Dataset: Herbs (GitHub, pegasis470/Herbs). Classes: belimbing wuluh, jambu biji, jeruk nipis, kemangi, lidah buaya, nangka, pandan, pepaya, seledri, sirih.

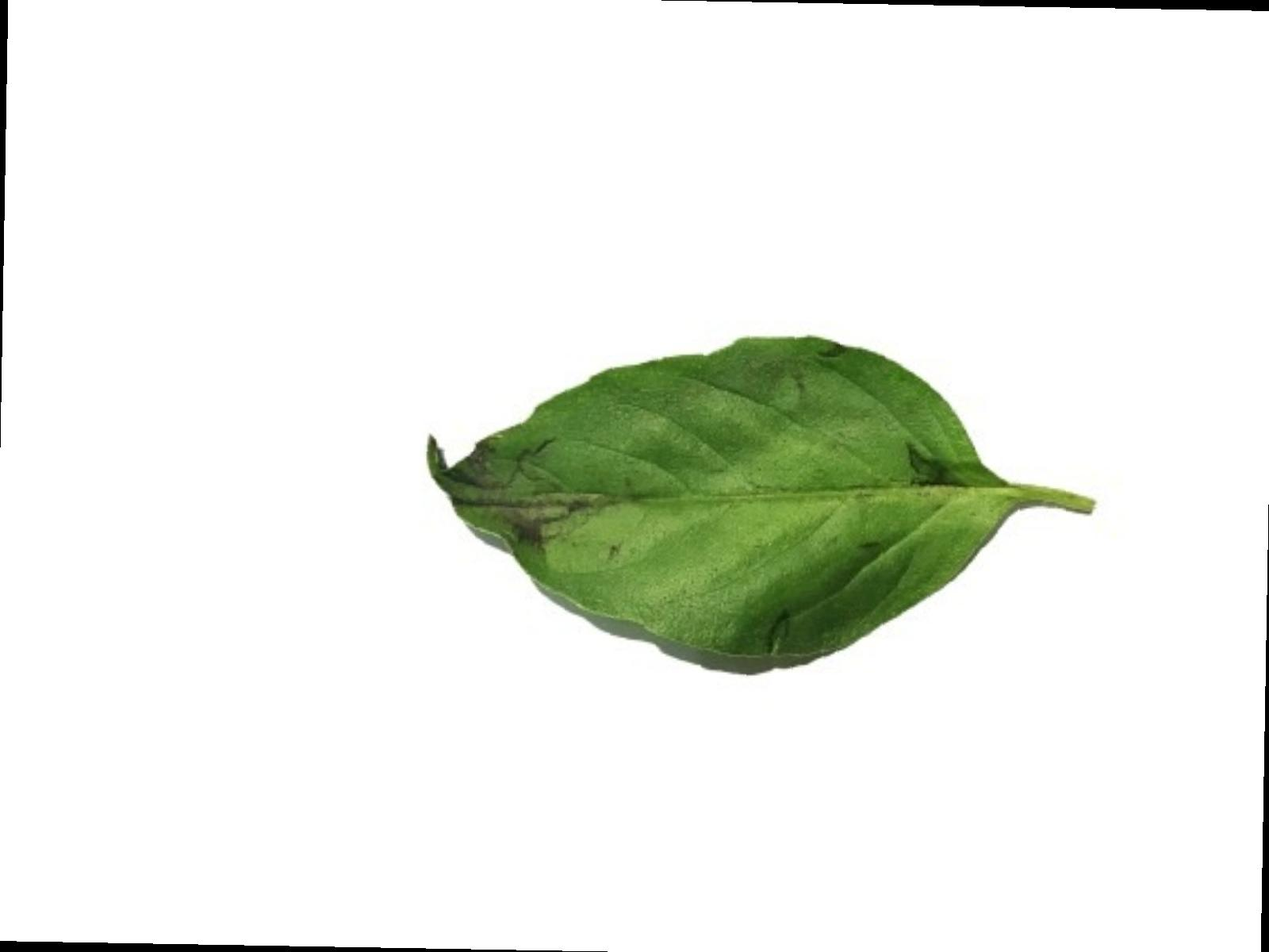
Label: kemangi

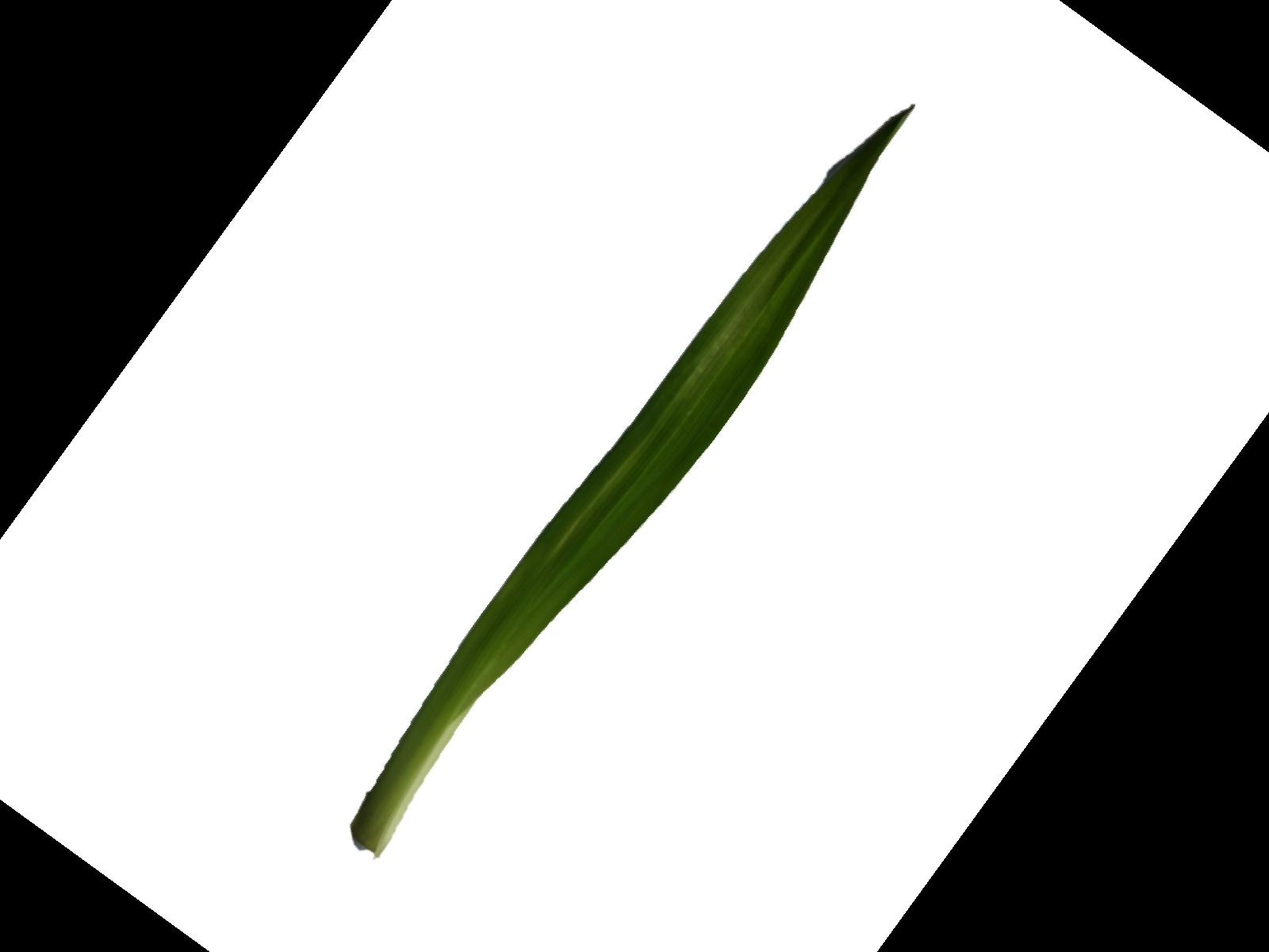
Label: pandan

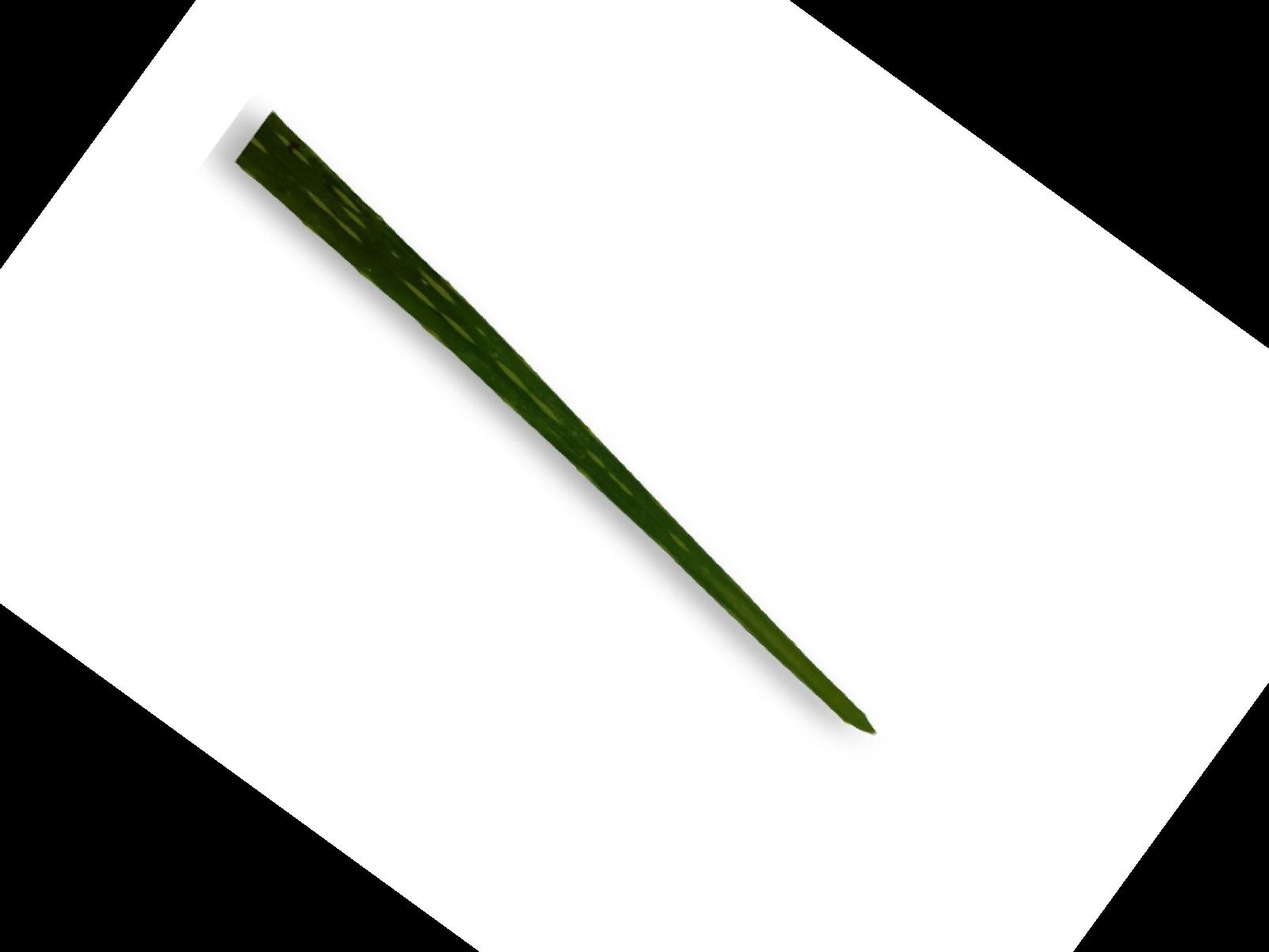
Label: lidah buaya

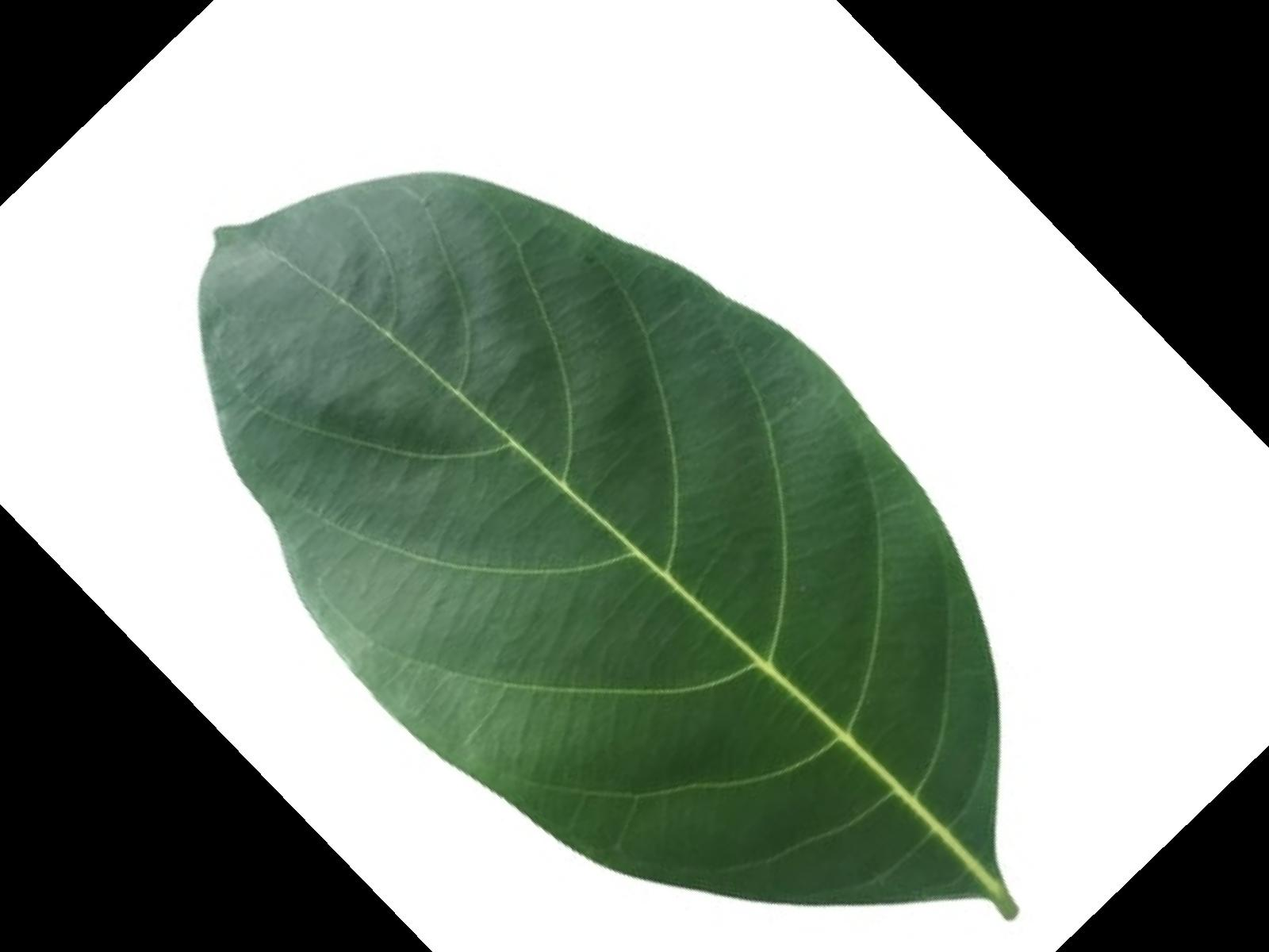
Label: nangka

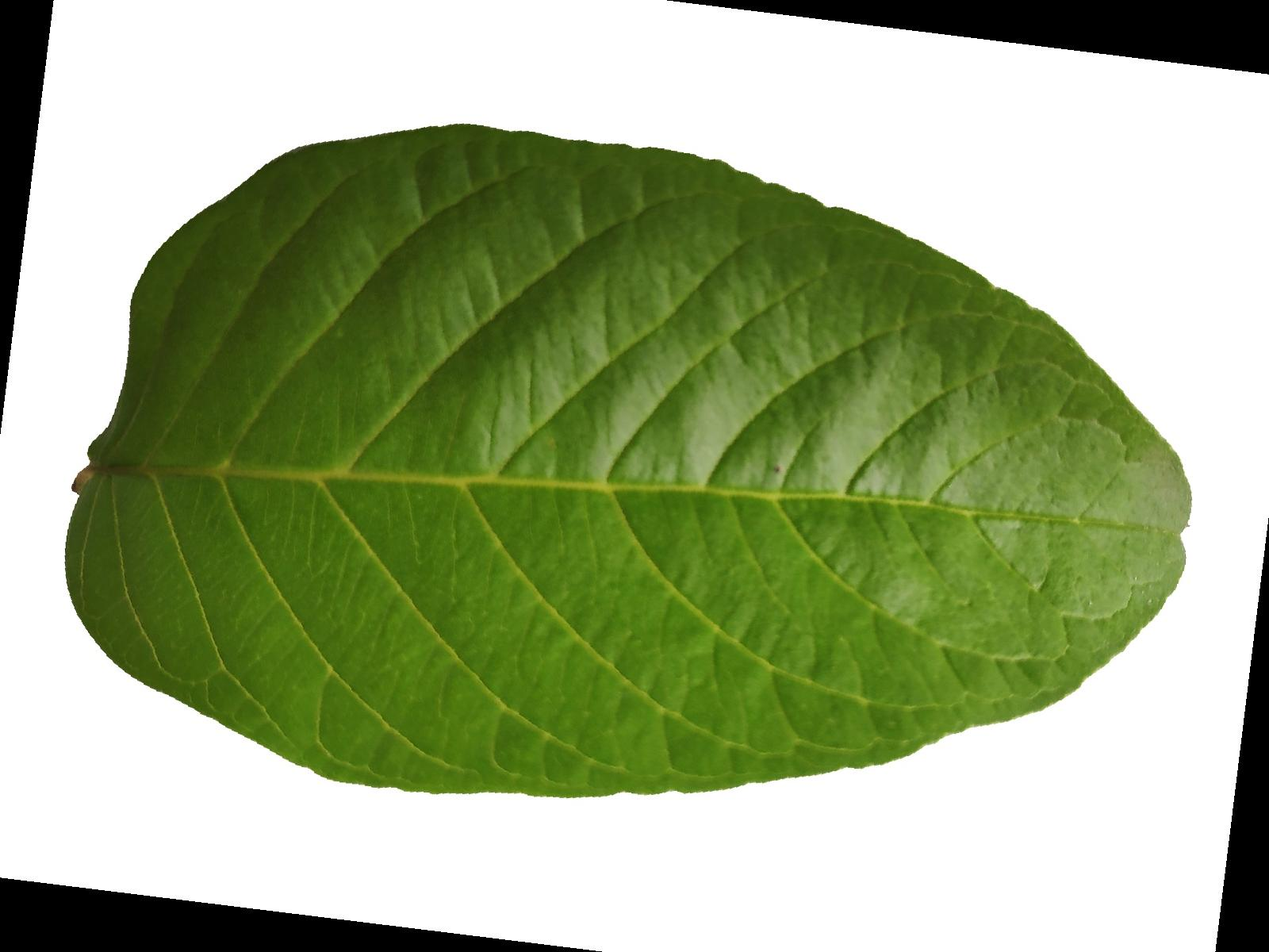
Label: jambu biji

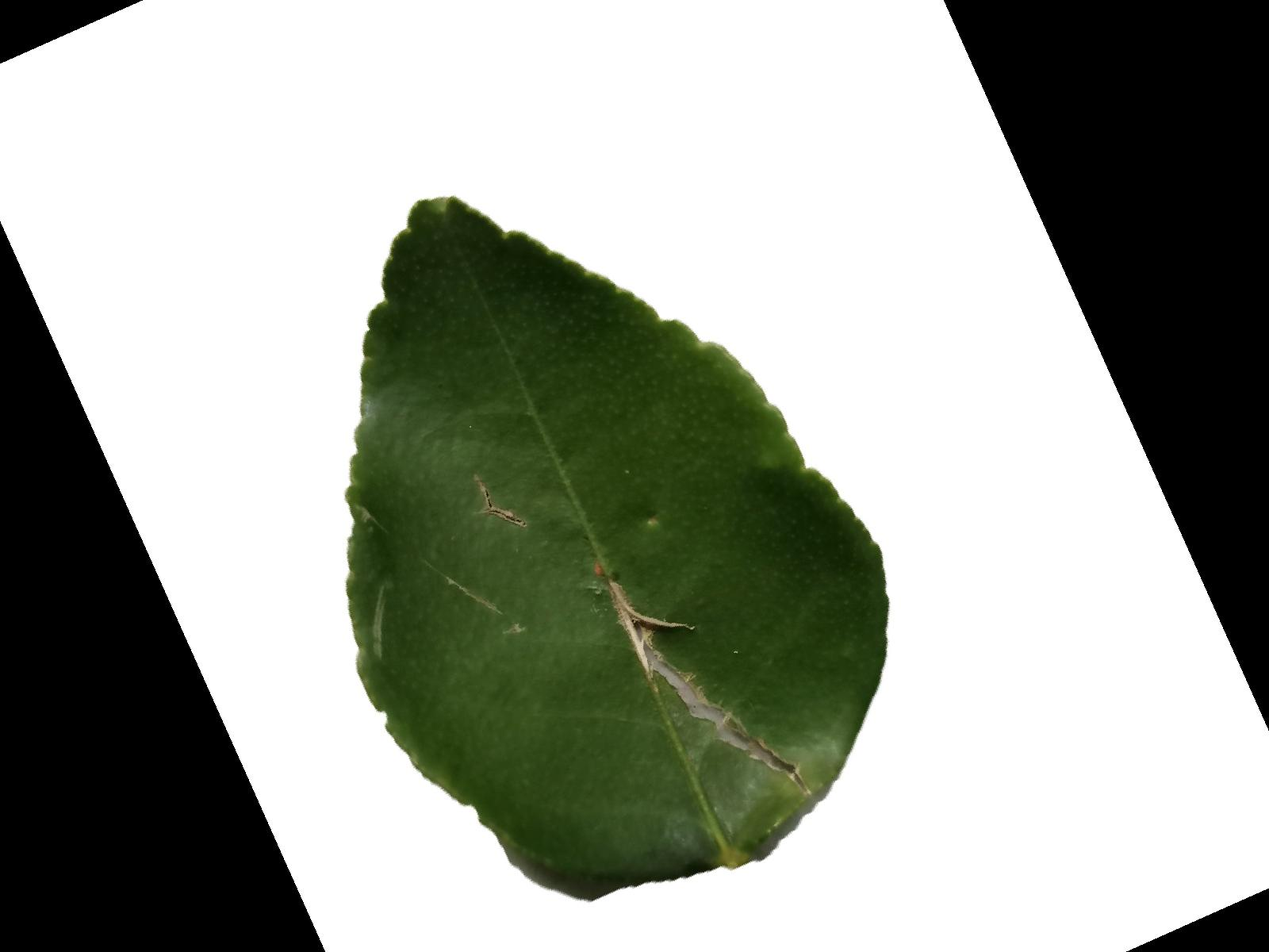
Label: jeruk nipis
